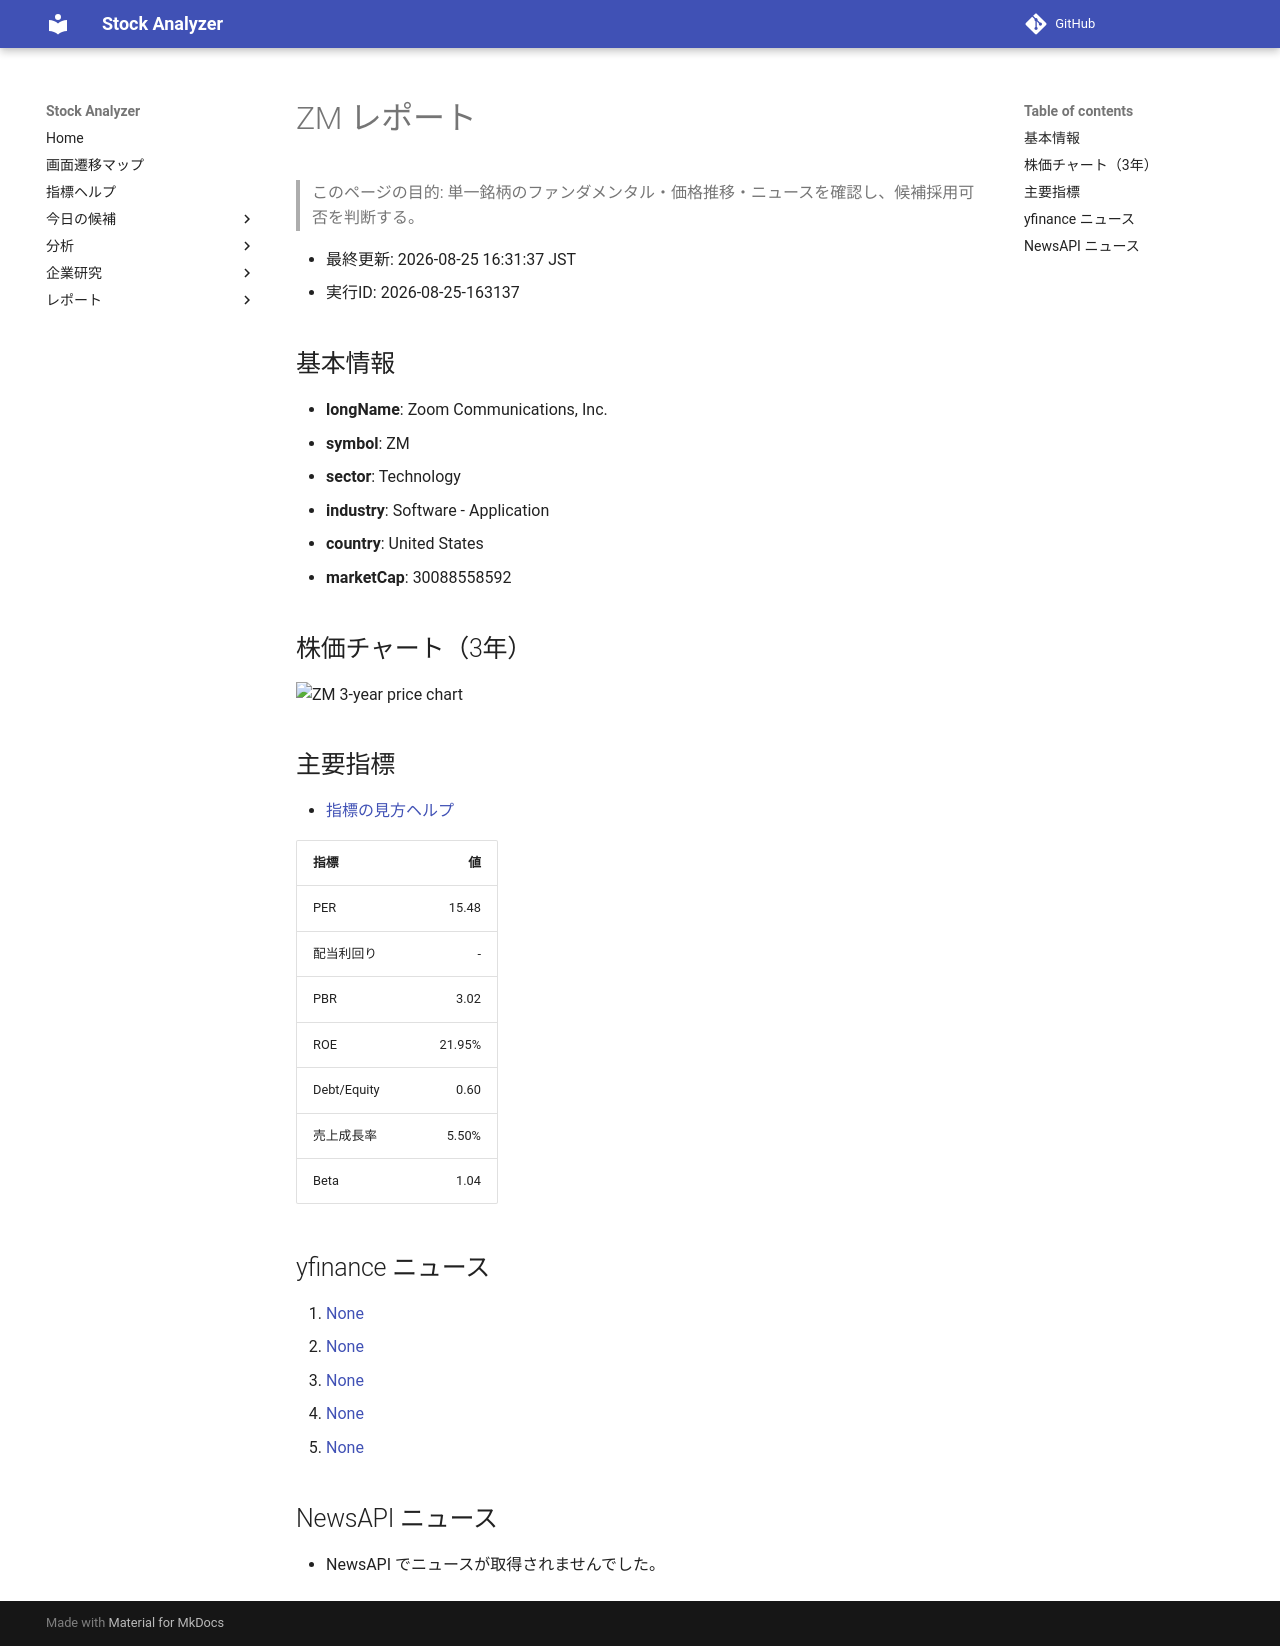

repository: Yumi-note/Making-APP · page: reports/2026-08-25/163137/ZM/index.html · generator: mkdocs

# ZM レポート

> このページの目的: 単一銘柄のファンダメンタル・価格推移・ニュースを確認し、候補採用可否を判断する。

- 最終更新: 2026-08-25 16:31:37 JST
- 実行ID: 2026-08-25-163137

## 基本情報

- **longName**: Zoom Communications, Inc.
- **symbol**: ZM
- **sector**: Technology
- **industry**: Software - Application
- **country**: United States
- **marketCap**: 30088558592

## 株価チャート（3年）

![ZM 3-year price chart](ZM_3y.png)

## 主要指標

- [指標の見方ヘルプ](../../../../indicators.md)

| 指標 | 値 |
|---|---:|
| PER | 15.48 |
| 配当利回り | - |
| PBR | 3.02 |
| ROE | 21.95% |
| Debt/Equity | 0.60 |
| 売上成長率 | 5.50% |
| Beta | 1.04 |

## yfinance ニュース

1. [None](None)
2. [None](None)
3. [None](None)
4. [None](None)
5. [None](None)

## NewsAPI ニュース

- NewsAPI でニュースが取得されませんでした。
